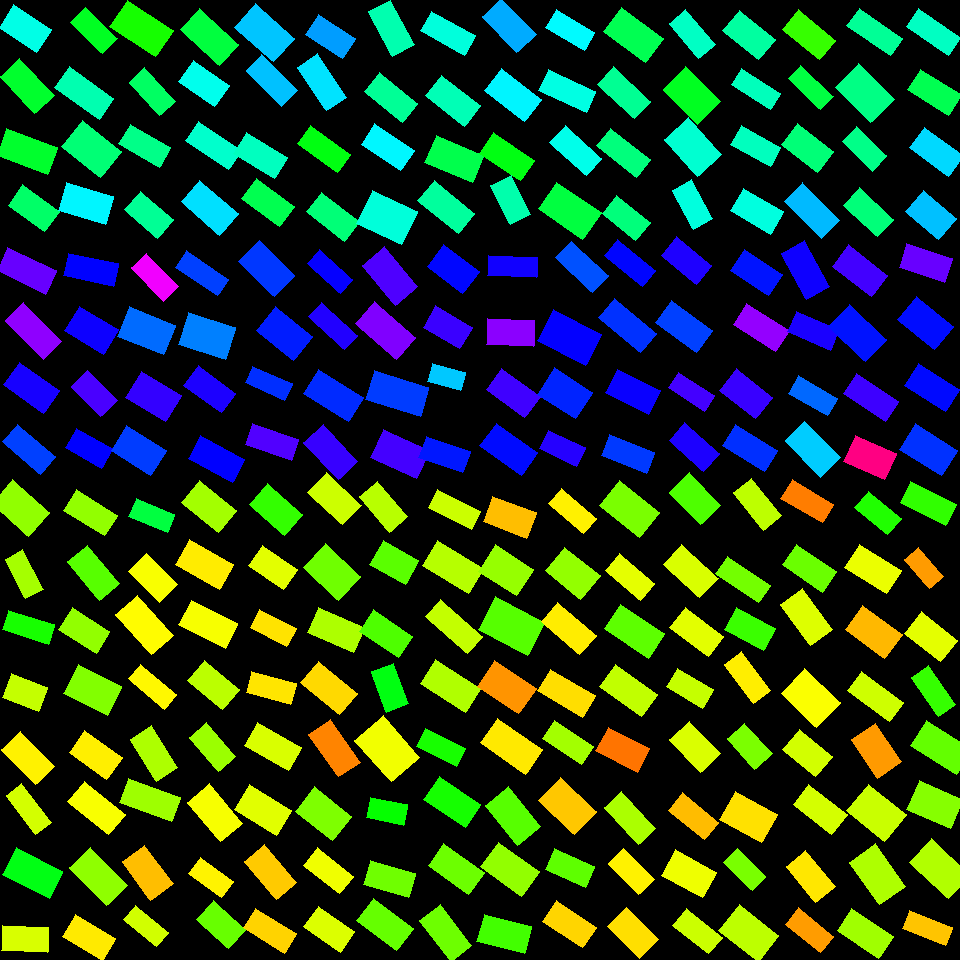

Data behind this chart, as committed beside it:
, angleRotated, color, length, logWidthLengthRatio, x, y, centerX, centerY, width, lengthRotatedProjectX, widthRotatedProjectX, lengthRotatedProjectY, widthRotatedProjectY, vertexRightBottom, vertexRightTop, vertexLeftBottom, vertexLeftTop
0, 0.584, 0.484, 45.26, -0.5058, 25.05, 28.81, 30, 30, 27.3, 37.76, 15.05, 24.96, 22.77, (51, 29), (36, 52), (13, 4), (-1, 27)
1, 0.8214, 0.3629, 50.66, -0.638, 27.12, 85.81, 30, 90, 26.77, 34.51, 19.6, 37.09, 18.23, (54, 95), (34, 113), (19, 58), (0, 76)
2, 0.3467, 0.3628, 54.45, -0.6329, 27.26, 151.5, 30, 150, 28.91, 51.21, 9.823, 18.5, 27.19, (57, 147), (47, 174), (6, 128), (-3, 155)
3, 0.6284, 0.4009, 45.25, -0.5899, 33.78, 208.3, 30, 210, 25.08, 36.6, 14.74, 26.6, 20.29, (59, 211), (44, 231), (22, 184), (8, 205)
4, 0.7783, 0.3561, 43.98, -0.7294, 94.06, 30.14, 90, 30, 21.21, 31.32, 14.89, 30.88, 15.1, (117, 38), (102, 53), (85, 7), (70, 22)
5, 0.6176, 0.4488, 54.86, -0.7609, 84.09, 92.97, 90, 90, 25.63, 44.73, 14.84, 31.77, 20.9, (113, 98), (99, 119), (69, 66), (54, 87)
6, 0.6748, 0.4104, 49.87, -0.3894, 91.48, 148.9, 90, 150, 33.78, 38.94, 21.11, 31.15, 26.38, (121, 151), (100, 177), (82, 120), (61, 146)
7, 0.2814, 0.5054, 48.98, -0.5189, 86.35, 203.2, 90, 210, 29.15, 47.06, 8.095, 13.6, 28.01, (113, 196), (105, 224), (66, 182), (58, 210)
8, 0.5893, 0.3194, 55.31, -0.5581, 141.3, 28.47, 150, 30, 31.65, 45.98, 17.59, 30.74, 26.31, (173, 30), (155, 56), (127, 0), (109, 26)
9, 0.8326, 0.398, 45.67, -0.7612, 152.4, 91.87, 150, 90, 21.33, 30.74, 15.78, 33.78, 14.36, (175, 101), (159, 115), (144, 67), (129, 82)
10, 0.5226, 0.4226, 46.68, -0.7295, 144.6, 145.8, 150, 150, 22.5, 40.45, 11.23, 23.3, 19.5, (170, 147), (159, 167), (130, 124), (118, 143)
11, 0.7106, 0.4311, 43.52, -0.5735, 148.6, 214.8, 150, 210, 24.53, 32.99, 16, 28.39, 18.59, (173, 219), (157, 238), (140, 191), (124, 209)
12, 0.7347, 0.374, 53.41, -0.6246, 209.5, 37.21, 210, 30, 28.6, 39.63, 19.17, 35.81, 21.22, (238, 44), (219, 65), (199, 8), (180, 29)
13, 0.6129, 0.4885, 43.77, -0.5493, 204, 83.49, 210, 90, 25.27, 35.8, 14.54, 25.18, 20.67, (229, 85), (214, 106), (193, 60), (178, 81)
14, 0.5961, 0.4667, 52.44, -0.8133, 213.4, 145.5, 210, 150, 23.25, 43.4, 13.05, 29.44, 19.24, (241, 150), (228, 169), (198, 121), (185, 140)
15, 0.7125, 0.5198, 51.31, -0.6051, 209.7, 207.7, 210, 210, 28.02, 38.83, 18.32, 33.54, 21.2, (238, 213), (219, 235), (199, 180), (181, 201)
16, 0.7185, 0.5373, 52, -0.499, 264.2, 32.98, 270, 30, 31.57, 39.14, 20.78, 34.23, 23.77, (294, 38), (273, 61), (255, 3), (234, 27)
17, 0.7925, 0.5404, 50.42, -0.8375, 271.8, 80.61, 270, 90, 21.82, 35.4, 15.54, 35.9, 15.32, (297, 90), (281, 106), (261, 54), (246, 70)
18, 0.5437, 0.4582, 48, -0.6744, 260.6, 155.6, 270, 150, 24.45, 41.08, 12.65, 24.83, 20.93, (287, 157), (274, 178), (246, 132), (233, 153)
19, 0.6349, 0.3862, 47.16, -0.6375, 268.3, 202.8, 270, 210, 24.93, 37.97, 14.78, 27.97, 20.07, (294, 206), (279, 226), (256, 178), (241, 198)
20, 0.571, 0.5634, 44.33, -0.6396, 330.6, 36.43, 330, 30, 23.38, 37.29, 12.64, 23.96, 19.67, (355, 38), (342, 58), (318, 14), (305, 34)
21, 0.9778, 0.5178, 52.14, -0.7453, 322, 82.31, 330, 90, 24.75, 29.14, 20.52, 43.24, 13.83, (346, 97), (326, 110), (317, 53), (297, 67)
22, 0.6268, 0.3447, 49.48, -0.7818, 324.2, 149.2, 330, 150, 22.64, 40.08, 13.28, 29.02, 18.34, (350, 154), (337, 172), (310, 125), (297, 143)
23, 0.654, 0.4114, 48.54, -0.6734, 333, 216.9, 330, 210, 24.76, 38.53, 15.06, 29.53, 19.65, (359, 221), (344, 241), (321, 192), (306, 211)
24, 1.085, 0.4481, 50.7, -0.713, 391.3, 28.34, 390, 30, 24.85, 23.67, 21.98, 44.84, 11.6, (414, 44), (392, 56), (390, 0), (368, 11)
25, 0.6756, 0.4318, 49.01, -0.7184, 390.7, 97.37, 390, 90, 23.89, 38.24, 14.94, 30.65, 18.64, (417, 103), (402, 122), (379, 72), (364, 91)
26, 0.5912, 0.505, 47.47, -0.6662, 387.6, 147.4, 390, 150, 24.38, 39.41, 13.59, 26.46, 20.25, (414, 150), (400, 170), (374, 123), (361, 144)
27, 0.4446, 0.4761, 50.28, -0.3126, 387.1, 217.6, 390, 210, 36.78, 45.39, 15.82, 21.63, 33.21, (417, 211), (401, 244), (372, 190), (356, 223)
28, 0.5075, 0.4775, 50.82, -0.8324, 448.1, 33.1, 450, 30, 22.11, 44.41, 10.75, 24.7, 19.32, (475, 35), (464, 55), (431, 11), (420, 30)
29, 0.6659, 0.4527, 49.04, -0.6476, 452.9, 100.9, 450, 90, 25.66, 38.56, 15.85, 30.3, 20.18, (480, 105), (464, 126), (441, 75), (425, 95)
30, 0.3992, 0.3831, 51.9, -0.5793, 454.4, 158.8, 450, 150, 29.08, 47.82, 11.3, 20.17, 26.79, (483, 155), (472, 182), (436, 135), (424, 162)
31, 0.693, 0.4363, 52.35, -0.6983, 446.4, 207.1, 450, 210, 26.04, 40.28, 16.64, 33.44, 20.03, (474, 213), (458, 233), (434, 180), (417, 200)
32, 0.8172, 0.5546, 50.01, -0.6172, 509.3, 25.26, 510, 30, 26.98, 34.22, 19.67, 36.47, 18.46, (536, 34), (516, 52), (501, -2), (482, 16)
33, 0.6563, 0.506, 50.63, -0.6027, 513, 95.22, 510, 90, 27.71, 40.12, 16.91, 30.9, 21.96, (541, 99), (524, 121), (501, 68), (484, 90)
34, 0.5917, 0.3452, 49.54, -0.7107, 507.1, 156.8, 510, 150, 24.34, 41.12, 13.58, 27.63, 20.2, (534, 160), (520, 180), (493, 132), (479, 153)
35, 1.109, 0.4463, 43.59, -0.6547, 510.8, 199.9, 510, 210, 22.65, 19.41, 20.28, 39.03, 10.08, (530, 214), (510, 224), (511, 175), (490, 185)
36, 0.5363, 0.5022, 44.71, -0.7574, 570.2, 29.95, 570, 30, 20.96, 38.43, 10.71, 22.84, 18.02, (594, 32), (584, 50), (556, 9), (545, 27)
37, 0.4339, 0.4818, 52.52, -0.8211, 567.2, 90.66, 570, 90, 23.11, 47.65, 9.713, 22.08, 20.96, (595, 91), (586, 112), (548, 69), (538, 90)
38, 0.7288, 0.4868, 49.39, -0.7471, 575.8, 150.5, 570, 150, 23.4, 36.85, 15.58, 32.9, 17.46, (601, 158), (586, 175), (565, 125), (549, 142)
39, 0.6054, 0.3754, 53.94, -0.5083, 569.8, 210.7, 570, 210, 32.45, 44.36, 18.47, 30.7, 26.68, (601, 212), (582, 239), (556, 182), (538, 208)
40, 0.6369, 0.3871, 52.16, -0.5693, 633.5, 34.69, 630, 30, 29.52, 41.93, 17.56, 31.02, 23.73, (663, 38), (645, 62), (621, 7), (603, 31)
41, 0.7475, 0.43, 50.27, -0.7249, 624, 92.84, 630, 90, 24.35, 36.87, 16.55, 34.17, 17.86, (650, 101), (634, 118), (613, 66), (597, 84)
42, 0.6651, 0.4149, 51.24, -0.8407, 623.4, 152.9, 630, 150, 22.11, 40.32, 13.64, 31.62, 17.39, (650, 159), (636, 177), (610, 128), (596, 145)
43, 0.6783, 0.4142, 42.89, -0.6179, 626.1, 217.9, 630, 210, 23.12, 33.4, 14.51, 26.91, 18, (650, 222), (635, 240), (616, 195), (602, 213)
44, 0.8666, 0.462, 45.05, -0.7455, 692.4, 33.93, 690, 30, 21.38, 29.17, 16.29, 34.34, 13.84, (715, 44), (698, 58), (685, 9), (669, 23)
45, 0.787, 0.3555, 49.16, -0.421, 691.9, 95.53, 690, 90, 32.27, 34.71, 22.86, 34.82, 22.78, (720, 101), (697, 124), (685, 66), (663, 89)
46, 0.8353, 0.4703, 50.05, -0.4275, 693, 147.4, 690, 150, 32.64, 33.58, 24.2, 37.11, 21.9, (721, 154), (697, 176), (688, 117), (664, 139)
47, 1.07, 0.4785, 44.59, -0.6998, 692.4, 204.2, 690, 210, 22.15, 21.41, 19.43, 39.12, 10.63, (712, 218), (693, 229), (691, 179), (672, 190)
48, 0.6874, 0.438, 46.58, -0.5924, 749, 34.88, 750, 30, 25.76, 36, 16.35, 29.56, 19.91, (775, 39), (758, 59), (739, 10), (722, 30)
49, 0.5714, 0.4559, 46.14, -0.8778, 755.9, 88.63, 750, 90, 19.18, 38.81, 10.37, 24.95, 16.13, (780, 93), (770, 109), (741, 68), (731, 84)
50, 0.4944, 0.4578, 45.09, -0.737, 755.8, 146, 750, 150, 21.58, 39.69, 10.24, 21.4, 18.99, (780, 147), (770, 166), (741, 125), (730, 144)
51, 0.533, 0.4797, 46.58, -0.5836, 756.9, 211.3, 750, 210, 25.99, 40.12, 13.2, 23.67, 22.38, (783, 211), (770, 234), (743, 188), (730, 210)
52, 0.6828, 0.2979, 47.94, -0.6418, 808.9, 34.73, 810, 30, 25.23, 37.19, 15.92, 30.25, 19.57, (835, 40), (819, 59), (798, 9), (782, 29)
53, 0.7726, 0.3771, 44.98, -0.9165, 810.8, 87.4, 810, 90, 17.99, 32.21, 12.56, 31.4, 12.88, (833, 96), (820, 109), (800, 65), (788, 78)
54, 0.6502, 0.4114, 45.87, -0.5535, 807.5, 148, 810, 150, 26.37, 36.51, 15.96, 27.76, 20.99, (833, 151), (817, 172), (797, 123), (781, 144)
55, 0.7856, 0.5447, 52.62, -0.709, 812.1, 210.6, 810, 210, 25.89, 37.2, 18.31, 37.21, 18.31, (839, 220), (821, 238), (802, 182), (784, 201)
56, 0.6135, 0.4314, 52.95, -0.9237, 874.7, 32, 870, 30, 21.02, 43.3, 12.1, 30.49, 17.19, (902, 38), (890, 55), (859, 8), (846, 25)
57, 0.7837, 0.4202, 50.42, -0.412, 864.7, 93.07, 870, 90, 33.4, 35.72, 23.58, 35.59, 23.66, (894, 99), (870, 122), (858, 63), (835, 87)
58, 0.7725, 0.4226, 42.12, -0.6854, 864.5, 148.8, 870, 150, 21.22, 30.17, 14.81, 29.4, 15.2, (886, 155), (872, 171), (856, 126), (842, 141)
59, 0.7493, 0.4127, 46.04, -0.6746, 868.6, 212.2, 870, 210, 23.45, 33.71, 15.97, 31.36, 17.17, (893, 219), (877, 236), (859, 187), (843, 205)
... 196 more rows
